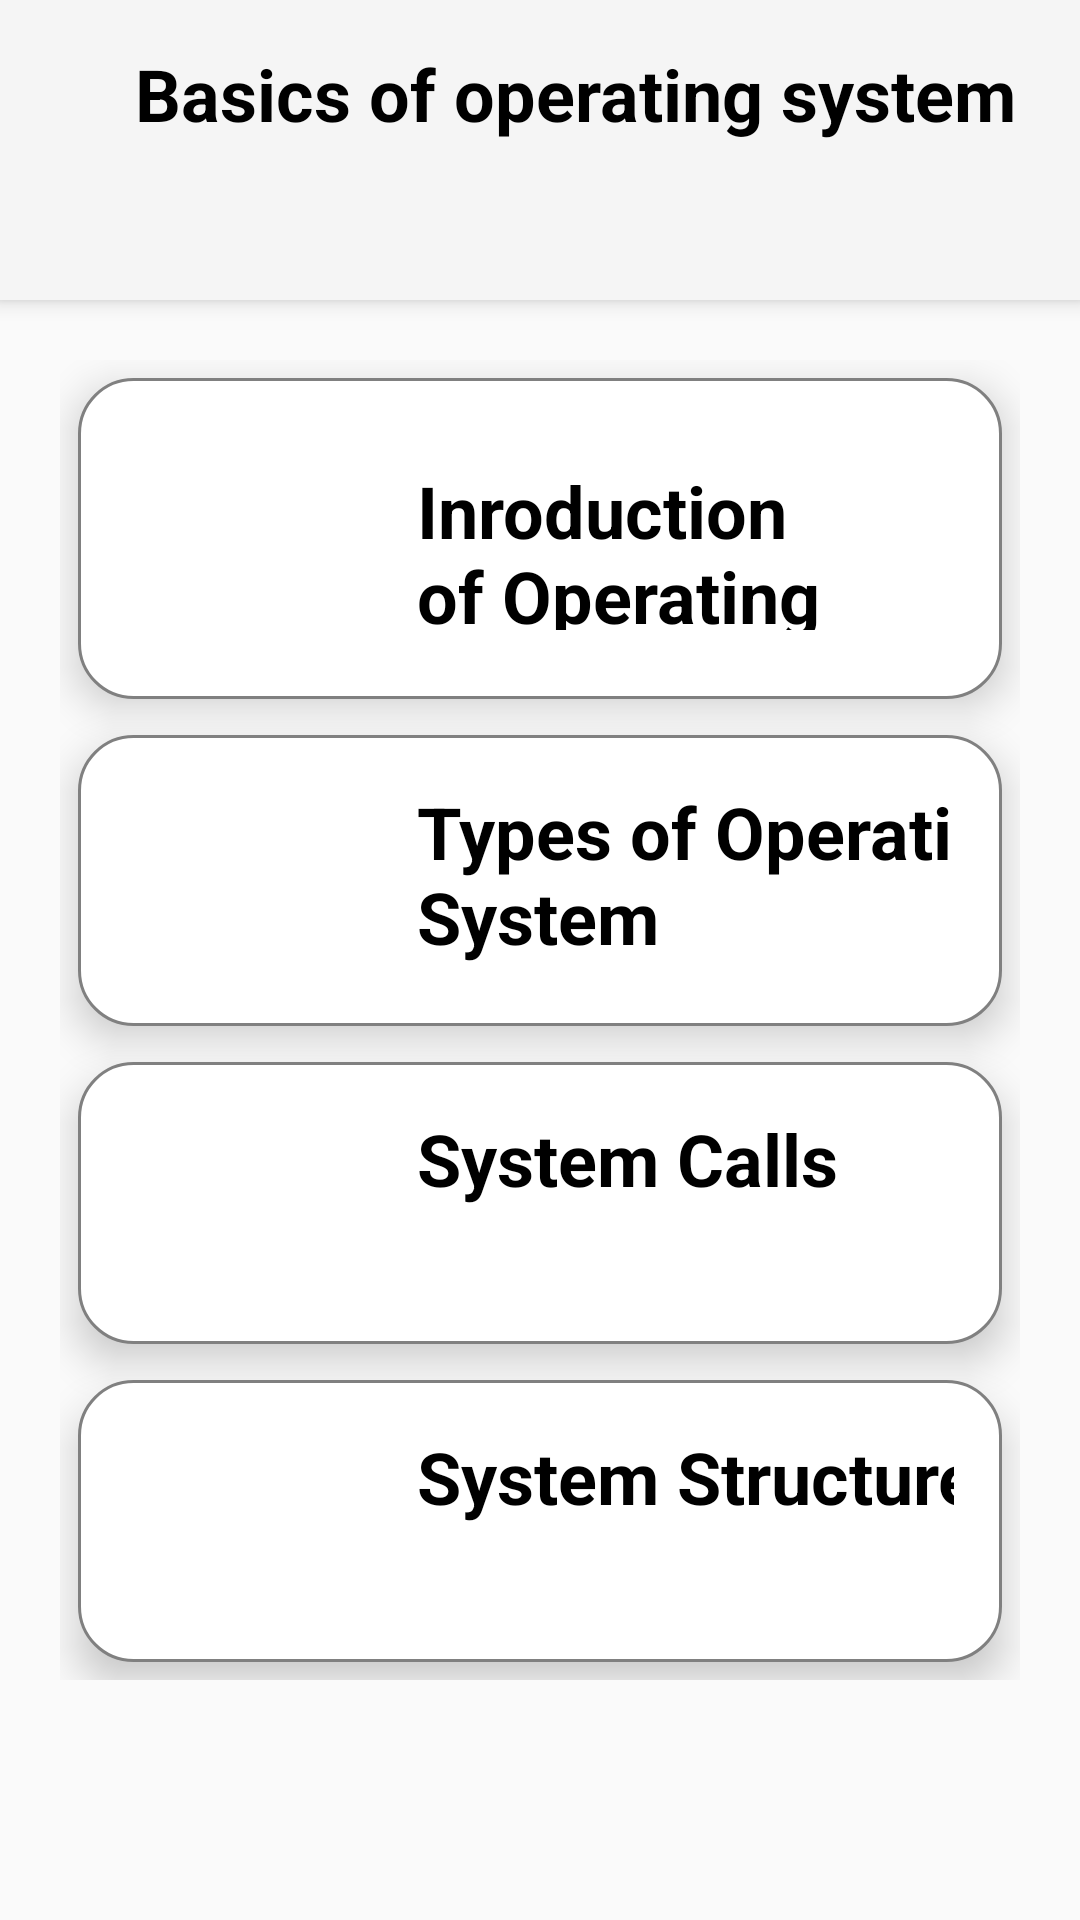

This screen was rendered from an Android layout file. Write that file and the resources it references.
<!-- AndroidManifest.xml: application theme Theme.GateMaster -->
<!-- res/layout/activity_basic_os.xml -->
<?xml version="1.0" encoding="utf-8"?>
<androidx.coordinatorlayout.widget.CoordinatorLayout xmlns:android="http://schemas.android.com/apk/res/android"
    xmlns:tools="http://schemas.android.com/tools"
    xmlns:app="http://schemas.android.com/apk/res-auto"


    android:layout_width="match_parent"
    android:layout_height="match_parent">

    <com.google.android.material.appbar.AppBarLayout
        android:id="@+id/appbar"
        android:layout_width="match_parent"
        android:layout_height="100dp"
        android:padding="15dp">


        <LinearLayout
            android:layout_width="match_parent"
            android:layout_height="70dp"
            android:orientation="horizontal">

            <Button
                android:id="@+id/button2"
                android:layout_width="0dp"
                android:layout_height="match_parent"
                android:layout_weight="1"
                android:background="@color/white"
                android:minWidth="48dp"
                android:onClick="goback"
                android:text="&lt;"
                android:textSize="23dp"
                tools:ignore="TouchTargetSizeCheck" />

            <TextView
                android:id="@+id/textView2"
                android:layout_width="342dp"
                android:layout_height="match_parent"
                android:paddingLeft="30dp"
                android:shadowColor="#0B0A0A"
                android:text="Basics of operating system"
                android:textColor="@color/black"
                android:textColorHighlight="#E4A2A2"
                android:textSize="24sp"
                android:textStyle="bold" />
        </LinearLayout>


    </com.google.android.material.appbar.AppBarLayout>

    <androidx.core.widget.NestedScrollView
        android:layout_width="match_parent"
        android:layout_height="wrap_content"
        android:padding="20dp"

        app:layout_behavior="com.google.android.material.appbar.AppBarLayout$ScrollingViewBehavior">

        <androidx.constraintlayout.widget.ConstraintLayout
            android:layout_width="match_parent"
            android:layout_height="match_parent"
            tools:context="com.example.topics.operatingSystem.basic_os">

            <LinearLayout
                android:layout_width="match_parent"
                android:layout_height="wrap_content"
                android:orientation="vertical"
                tools:ignore="MissingConstraints"
                tools:layout_editor_absoluteX="-16dp"
                tools:layout_editor_absoluteY="-16dp">

                
                <LinearLayout
                    android:layout_width="match_parent"
                    android:layout_height="107dp"
                    android:layout_margin="6dp"
                    android:background="@drawable/rounded_corners"
                    android:clickable="true"
                    android:elevation="8dp"
                    android:onClick="onItemClick"
                    android:padding="16dp"
                    android:tag="into-os">

                    <ImageView
                        android:id="@+id/imageView1"
                        android:layout_width="85dp"
                        android:layout_height="wrap_content"
                        android:layout_weight="0"
                        android:src="@drawable/doc"
                        tools:ignore="InefficientWeight" />

                    <TextView
                        android:layout_width="wrap_content"
                        android:layout_height="68dp"
                        android:paddingStart="12dp"
                        android:paddingTop="12dp"

                        android:text="Inroduction of Operating System"
                        android:textColor="#000000"
                        android:textSize="24sp"
                        android:textStyle="bold" />


                </LinearLayout>

                
                <LinearLayout
                    android:layout_width="match_parent"
                    android:layout_height="97dp"
                    android:layout_margin="6dp"
                    android:background="@drawable/rounded_corners"
                    android:clickable="true"
                    android:elevation="8dp"
                    android:onClick="onItemClick"
                    android:padding="16dp"
                    android:tag="types">

                    <ImageView
                        android:id="@+id/imageView2"
                        android:layout_width="85dp"
                        android:layout_height="wrap_content"
                        android:layout_weight="0"
                        android:src="@drawable/doc" />

                    <TextView
                        android:layout_width="228dp"
                        android:layout_height="wrap_content"
                        android:paddingStart="12dp"
                        android:paddingEnd="0dp"
                        android:text="Types of Operating System"
                        android:textColor="#000000"
                        android:textSize="24sp"
                        android:textStyle="bold" />


                </LinearLayout>

                

                
                <LinearLayout
                    android:layout_width="match_parent"
                    android:layout_height="94dp"
                    android:layout_margin="6dp"
                    android:background="@drawable/rounded_corners"
                    android:clickable="true"
                    android:elevation="8dp"
                    android:onClick="onItemClick"
                    android:padding="16dp"
                    android:tag="systemcalls">

                    <ImageView
                        android:id="@+id/imageView4"
                        android:layout_width="85dp"
                        android:layout_height="wrap_content"
                        android:layout_weight="0"
                        android:src="@drawable/doc" />

                    <TextView
                        android:layout_width="252dp"
                        android:layout_height="wrap_content"
                        android:paddingStart="12dp"
                        android:paddingEnd="0dp"
                        android:text="System Calls"
                        android:textColor="#000000"
                        android:textSize="24sp"
                        android:textStyle="bold" />


                </LinearLayout>
                <LinearLayout
                    android:layout_width="match_parent"
                    android:layout_height="94dp"
                    android:layout_margin="6dp"
                    android:background="@drawable/rounded_corners"
                    android:clickable="true"
                    android:elevation="8dp"
                    android:onClick="onItemClick"
                    android:padding="16dp"
                    android:tag="systemStructure">

                    <ImageView
                        android:id="@+id/imageView5"
                        android:layout_width="85dp"
                        android:layout_height="wrap_content"
                        android:layout_weight="0"
                        android:src="@drawable/doc" />

                    <TextView
                        android:layout_width="252dp"
                        android:layout_height="wrap_content"
                        android:paddingStart="12dp"
                        android:paddingEnd="0dp"
                        android:text="System Structure"
                        android:textColor="#000000"
                        android:textSize="24sp"
                        android:textStyle="bold" />


                </LinearLayout>

                
                


                

            </LinearLayout>
        </androidx.constraintlayout.widget.ConstraintLayout>

    </androidx.core.widget.NestedScrollView>


</androidx.coordinatorlayout.widget.CoordinatorLayout>
<!-- resources referenced by this layout -->
<resources>
  <color name="black">#FF000000</color>
  <color name="white">#FFFFFF</color>
  <!-- drawable rounded_corners (drawable) -->
  <?xml version="1.0" encoding="utf-8"?>
  <shape xmlns:android="http://schemas.android.com/apk/res/android">
      <solid android:color="@android:color/white"/>
      <corners android:radius="18dp"/>
      <stroke android:width="1dp" android:color="@color/gray"/>
  </shape>
  <style name="Theme.GateMaster" parent="Base.Theme.GateMaster" />
  <color name="gray">#808080</color>
  <style name="Base.Theme.GateMaster" parent="Theme.AppCompat.Light.NoActionBar">
          
          
      </style>
</resources>
